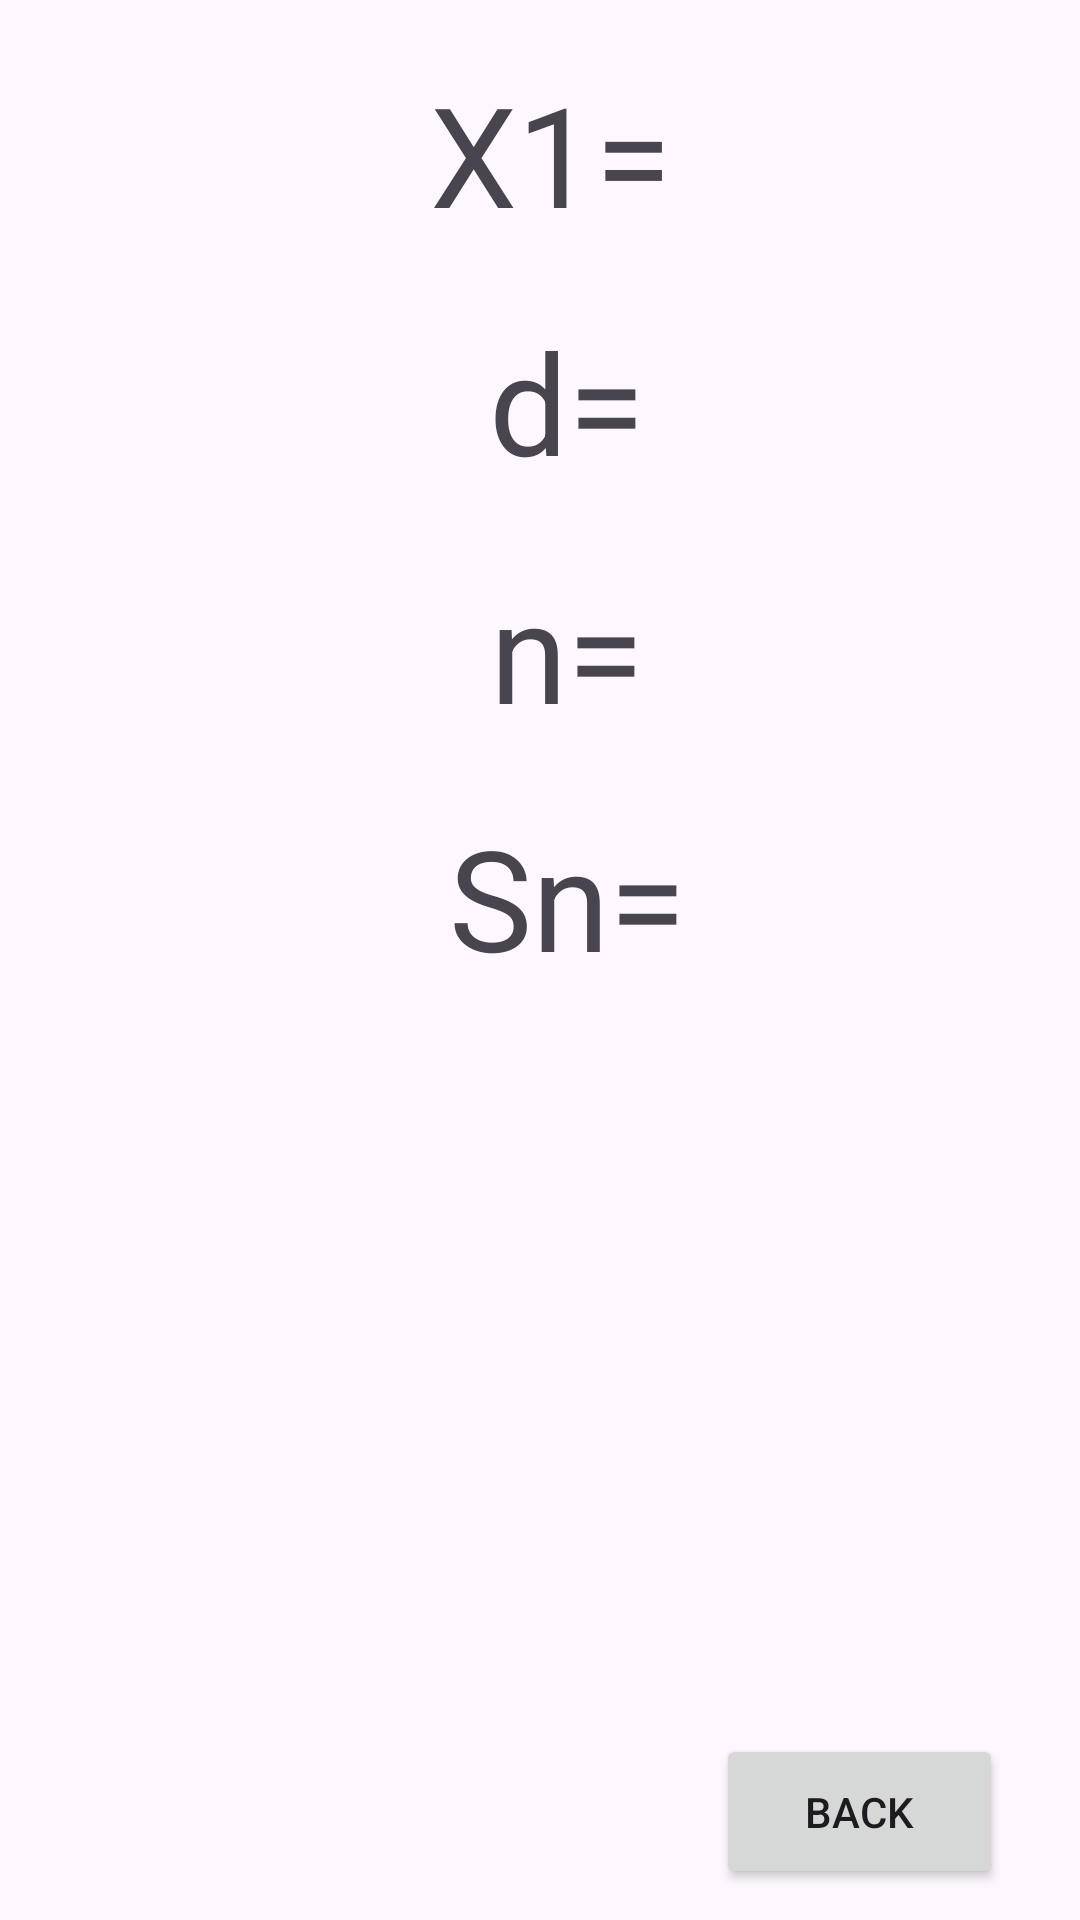

Android layout source for this screen:
<!-- AndroidManifest.xml: application theme Theme.Ex082 -->
<!-- res/layout/activity_results.xml -->
<?xml version="1.0" encoding="utf-8"?>
<LinearLayout xmlns:android="http://schemas.android.com/apk/res/android"
    xmlns:app="http://schemas.android.com/apk/res-auto"
    xmlns:tools="http://schemas.android.com/tools"
    android:layout_width="match_parent"
    android:layout_height="match_parent"
    android:gravity="center_horizontal"
    tools:context=".ResultsActivity">

    <Space
        android:layout_width="0dp"
        android:layout_height="match_parent"
        android:layout_weight="0.5" />

    <LinearLayout
        android:layout_width="0dp"
        android:layout_height="match_parent"
        android:layout_weight="5"
        android:orientation="vertical">

        <Space
            android:layout_width="match_parent"
            android:layout_height="0dp"
            android:layout_weight="1" />

        <ListView
            android:id="@+id/lv"
            android:layout_width="match_parent"
            android:layout_height="0dp"
            android:layout_weight="15" />

        <Space
            android:layout_width="match_parent"
            android:layout_height="0dp"
            android:layout_weight="1.5" />
    </LinearLayout>

    <Space
        android:layout_width="0dp"
        android:layout_height="match_parent"
        android:layout_weight="1.5" />

    <LinearLayout
        android:layout_width="0dp"
        android:layout_height="match_parent"
        android:layout_weight="10"
        android:orientation="vertical">

        <Space
            android:layout_width="match_parent"
            android:layout_height="0dp"
            android:layout_weight="1" />

        <LinearLayout
            android:layout_width="match_parent"
            android:layout_height="0dp"
            android:layout_weight="3"
            android:orientation="horizontal">

            <TextView
                android:layout_width="0dp"
                android:layout_height="match_parent"
                android:layout_weight="4"
                android:text="X1="
                app:autoSizeTextType="uniform" />

            <TextView
                android:id="@+id/xOneTv"
                android:layout_width="0dp"
                android:layout_height="match_parent"
                android:layout_weight="5"
                android:gravity="center_horizontal|center_vertical"
                app:autoSizeTextType="uniform" />
        </LinearLayout>

        <Space
            android:layout_width="match_parent"
            android:layout_height="0dp"
            android:layout_weight="1" />

        <LinearLayout
            android:layout_width="match_parent"
            android:layout_height="0dp"
            android:layout_weight="3"
            android:orientation="horizontal">

            <TextView
                android:layout_width="0dp"
                android:layout_height="match_parent"
                android:layout_weight="4"
                android:gravity="center_horizontal"
                android:text="d="
                app:autoSizeTextType="uniform" />

            <TextView
                android:id="@+id/dTv"
                android:layout_width="0dp"
                android:layout_height="match_parent"
                android:layout_weight="5"
                android:gravity="center_horizontal|center_vertical"
                app:autoSizeTextType="uniform" />
        </LinearLayout>

        <Space
            android:layout_width="match_parent"
            android:layout_height="0dp"
            android:layout_weight="1" />

        <LinearLayout
            android:layout_width="match_parent"
            android:layout_height="0dp"
            android:layout_weight="3"
            android:orientation="horizontal">

            <TextView
                android:layout_width="0dp"
                android:layout_height="match_parent"
                android:layout_weight="4"
                android:gravity="center_horizontal"
                android:text="n="
                app:autoSizeTextType="uniform" />

            <TextView
                android:id="@+id/nTv"
                android:layout_width="0dp"
                android:layout_height="match_parent"
                android:layout_weight="5"
                android:gravity="center_horizontal|center_vertical"
                app:autoSizeTextType="uniform" />
        </LinearLayout>

        <Space
            android:layout_width="match_parent"
            android:layout_height="0dp"
            android:layout_weight="1" />

        <LinearLayout
            android:layout_width="match_parent"
            android:layout_height="0dp"
            android:layout_weight="3"
            android:orientation="horizontal">

            <TextView
                android:layout_width="0dp"
                android:layout_height="match_parent"
                android:layout_weight="4"
                android:gravity="center_horizontal"
                android:text="Sn="
                app:autoSizeTextType="uniform" />

            <TextView
                android:id="@+id/snTv"
                android:layout_width="0dp"
                android:layout_height="match_parent"
                android:layout_weight="5"
                android:gravity="center_horizontal|center_vertical"
                app:autoSizeTextType="uniform" />
        </LinearLayout>

        <Space
            android:layout_width="match_parent"
            android:layout_height="0dp"
            android:layout_weight="12" />

        <LinearLayout
            android:layout_width="match_parent"
            android:layout_height="0dp"
            android:layout_weight="2.5"
            android:orientation="horizontal">

            <Space
                android:layout_width="0dp"
                android:layout_height="match_parent"
                android:layout_weight="5" />

            <Button
                android:layout_width="0dp"
                android:layout_height="match_parent"
                android:layout_weight="5"
                android:onClick="goBack"
                android:text="Back" />

            <Space
                android:layout_width="0dp"
                android:layout_height="match_parent"
                android:layout_weight="0.8" />
        </LinearLayout>

        <Space
            android:layout_width="match_parent"
            android:layout_height="0dp"
            android:layout_weight="0.5" />
    </LinearLayout>

    <Space
        android:layout_width="0dp"
        android:layout_height="match_parent"
        android:layout_weight="0.5" />
</LinearLayout>
<!-- resources referenced by this layout -->
<resources>
  <style name="Theme.Ex082" parent="Base.Theme.Ex082" />
  <style name="Base.Theme.Ex082" parent="Theme.Material3.DayNight.NoActionBar">
          
          
      </style>
</resources>
